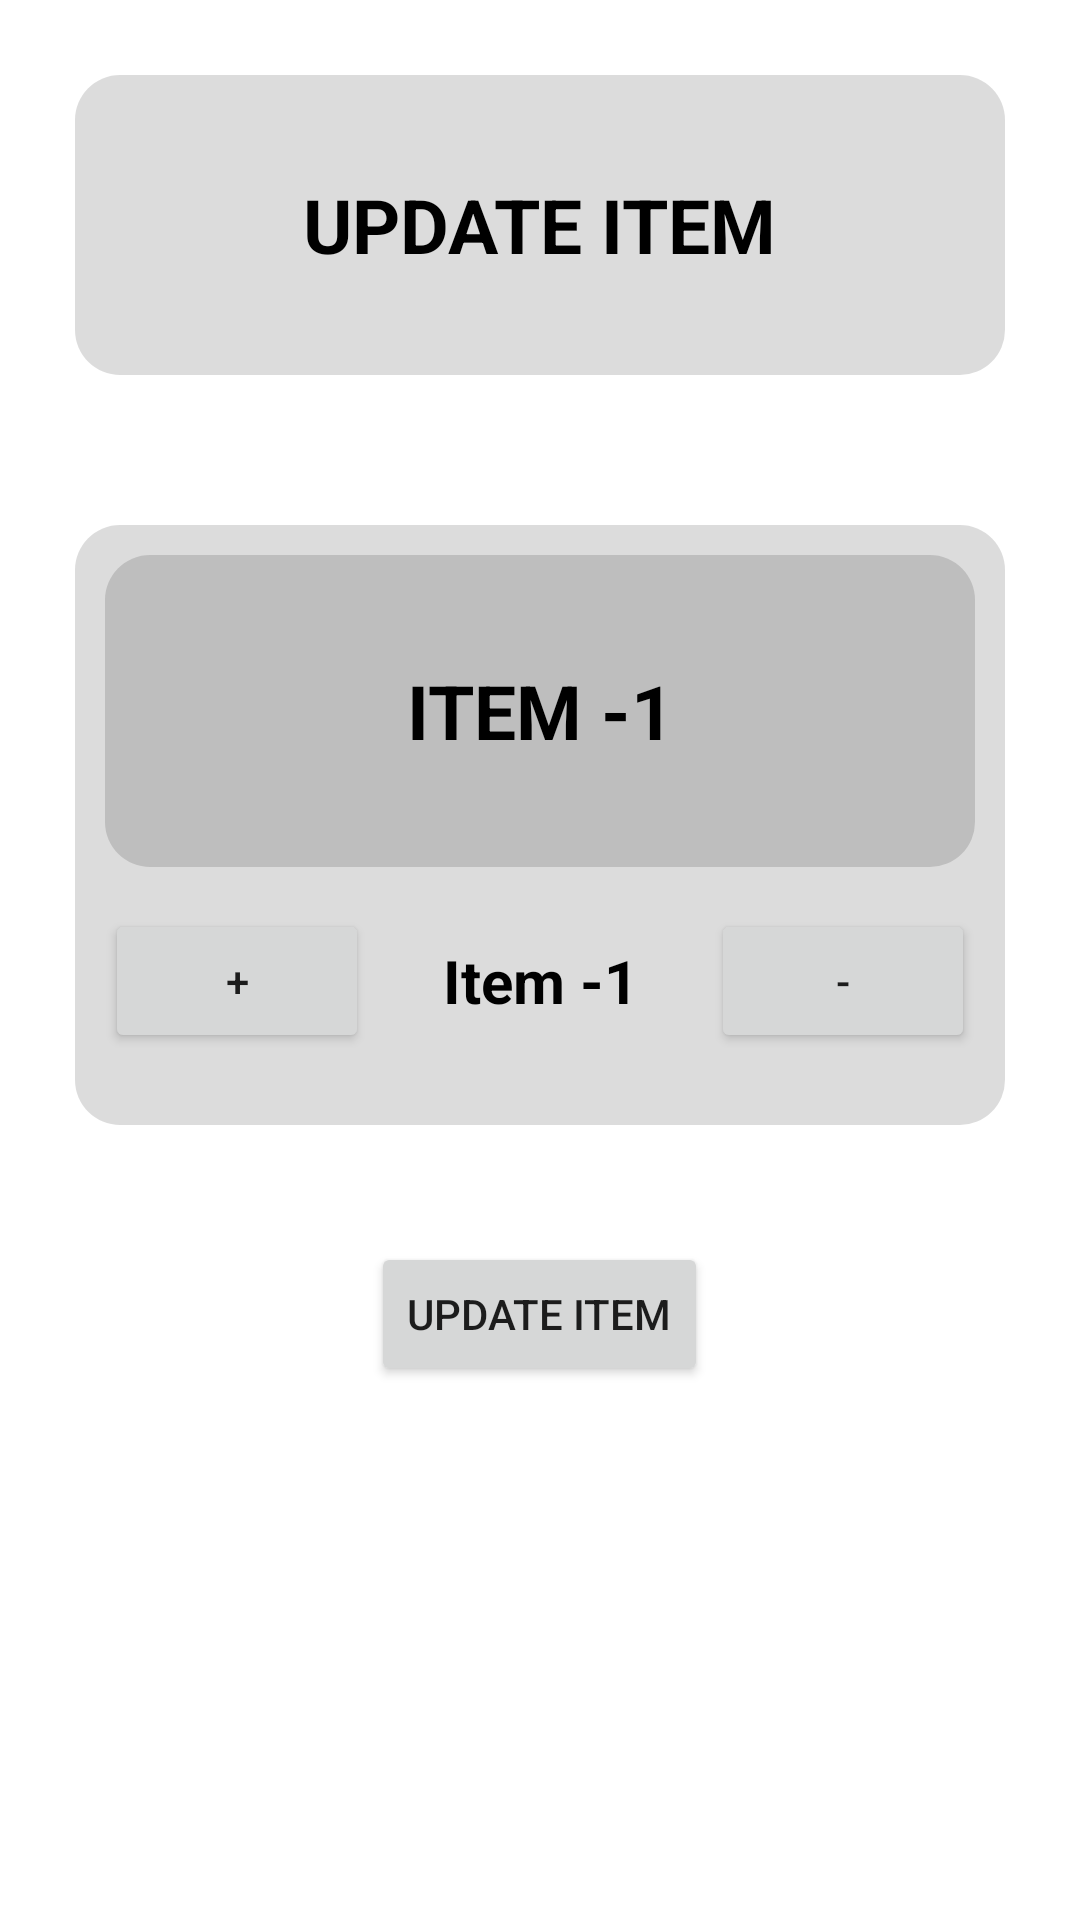

Here is an Android app screen rendered from its layout file. Give the layout XML and the strings, colors and styles it references.
<!-- AndroidManifest.xml: application theme Theme.BE4 -->
<!-- res/layout/activity_update_item_page.xml -->
<?xml version="1.0" encoding="utf-8"?>
<LinearLayout xmlns:android="http://schemas.android.com/apk/res/android"
    xmlns:tools="http://schemas.android.com/tools"
    android:layout_width="match_parent"
    android:layout_height="match_parent"
    android:orientation="vertical"
    tools:context=".UpdateItemPage">

    <LinearLayout
        android:id="@+id/mm"
        android:layout_width="match_parent"
        android:layout_height="100dp"
        android:layout_margin="25dp"
        android:background="@drawable/round"
        android:clickable="true"
        android:focusable="true"
        android:foreground="?android:attr/selectableItemBackground"
        android:gravity="center"
        android:padding="10dp">

        <TextView
            android:layout_width="wrap_content"
            android:layout_height="wrap_content"
            android:layout_gravity="center"
            android:padding="10dp"
            android:text="Update Item"
            android:textAllCaps="true"
            android:textColor="@color/black"
            android:textSize="25sp"
            android:textStyle="bold" />

    </LinearLayout>

    <LinearLayout
        android:layout_width="match_parent"
        android:layout_height="200dp"
        android:layout_margin="25dp"
        android:background="@drawable/round"
        android:clickable="true"
        android:focusable="true"
        android:foreground="?android:attr/selectableItemBackground"
        android:gravity="center"
        android:orientation="vertical"
        android:padding="10dp">

        <TextView
            android:id="@+id/itemNameDescription"
            android:layout_width="match_parent"
            android:layout_height="76dp"
            android:layout_weight="3"
            android:padding="10dp"
            android:text="Item -1"
            android:textAlignment="center"
            android:textColor="@color/black"
            android:textSize="25dp"
            android:textAllCaps="true"
            android:background="@drawable/round"
            android:gravity="center_vertical"
            android:textStyle="bold" />

       <LinearLayout
           android:layout_width="match_parent"
           android:layout_height="wrap_content"
           android:gravity="center_vertical"
           android:orientation="horizontal">
           <Button
               android:id="@+id/addItemPlus"
               android:layout_width="wrap_content"
               android:text="+"
               android:layout_height="wrap_content">

           </Button>
           <TextView
                android:id="@+id/countItem"
               android:layout_width="match_parent"
               android:layout_height="76dp"
               android:layout_weight="3"
               android:text="Item -1"
               android:gravity="center_vertical"
               android:textAlignment="center"
               android:textColor="@color/black"
               android:textSize="20dp"
               android:textStyle="bold" />
           <Button
               android:id="@+id/addItemMinus"
               android:layout_width="wrap_content"
               android:text="-"
               android:layout_height="wrap_content">

           </Button>
       </LinearLayout>



    </LinearLayout>
    <LinearLayout
        android:layout_width="match_parent"
        android:layout_height="wrap_content"
        android:layout_marginTop="10dp"
        android:gravity="center"
        android:orientation="horizontal">

        <Button
            android:id="@+id/updateTheItem"
            android:layout_width="wrap_content"
            android:layout_height="wrap_content"
            android:layout_alignParentEnd="true"
            android:layout_margin="4dp"
            android:text="Update Item" />
    </LinearLayout>




</LinearLayout>
<!-- resources referenced by this layout -->
<resources>
  <color name="black">#FF000000</color>
  <!-- drawable round (drawable) -->
  <shape xmlns:android="http://schemas.android.com/apk/res/android"
     >
      <solid android:color="#23000000" />
      <corners android:radius="15dp" />
  </shape>
  <style name="Theme.BE4" parent="Theme.MaterialComponents.DayNight.DarkActionBar">
          
          <item name="colorPrimary">@color/purple_500</item>
          <item name="colorPrimaryVariant">@color/purple_700</item>
          <item name="colorOnPrimary">@color/white</item>
          
          <item name="colorSecondary">@color/teal_200</item>
          <item name="colorSecondaryVariant">@color/teal_700</item>
          <item name="colorOnSecondary">@color/black</item>
          
          <item name="android:statusBarColor" tools:targetApi="l">?attr/colorPrimaryVariant</item>
          
      </style>
  <color name="purple_500">#FF6200EE</color>
  <color name="purple_700">#FF3700B3</color>
  <color name="white">#FFFFFFFF</color>
  <color name="teal_200">#FF03DAC5</color>
  <color name="teal_700">#FF018786</color>
</resources>
